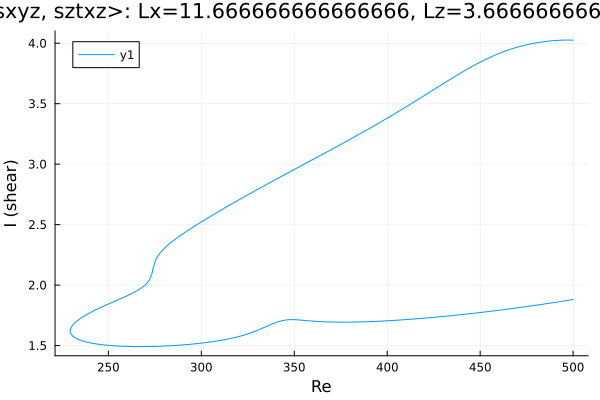

The file beside this chart, header and first rows:
Re, shear
500.0, 4.026
499.9, 4.026
498.4, 4.026
497, 4.026
495.6, 4.026
494.2, 4.026
492.8, 4.025
491.4, 4.024
490, 4.022
488.5, 4.02
487.1, 4.018
485.7, 4.016
484.3, 4.013
482.9, 4.01
481.5, 4.007
480.1, 4.003
478.6, 3.999
477.2, 3.995
475.8, 3.99
474.4, 3.985
473, 3.98
471.6, 3.974
470.2, 3.968
468.7, 3.962
467.3, 3.955
466.6, 3.952
465.2, 3.945
463.8, 3.937
462.4, 3.929
461, 3.921
459.6, 3.912
459.1, 3.909
457.7, 3.9
456.3, 3.89
454.9, 3.88
453.4, 3.87
452, 3.859
450.6, 3.849
449.2, 3.837
447.8, 3.826
446.4, 3.814
445, 3.802
443.5, 3.79
442.1, 3.778
440.7, 3.765
439.3, 3.752
437.9, 3.739
436.7, 3.728
435.3, 3.715
433.9, 3.702
432.4, 3.688
431, 3.675
429.6, 3.661
428.2, 3.648
426.8, 3.634
425.4, 3.62
424, 3.607
422.5, 3.593
421.1, 3.579
419.7, 3.566
... 397 more rows
